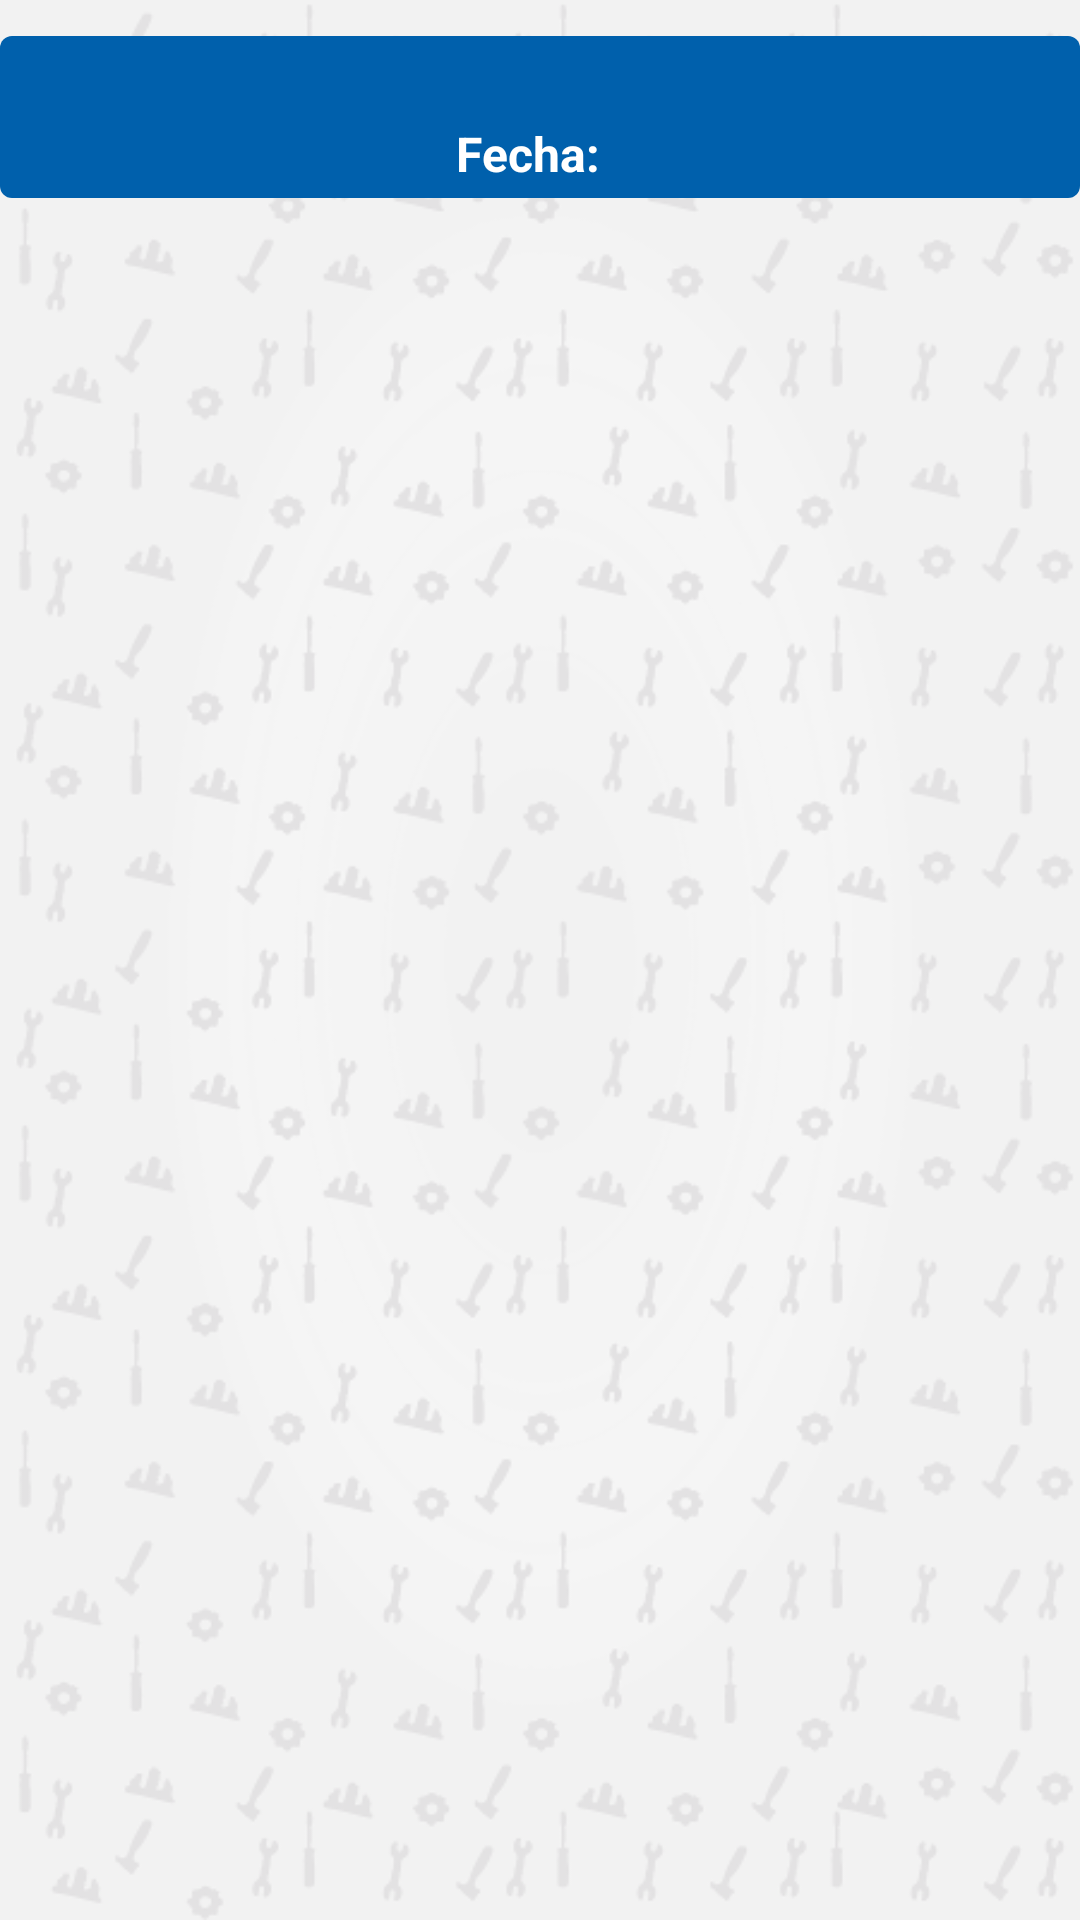

Write the Android layout XML for this screen, with the resource values it uses.
<!-- AndroidManifest.xml: application theme AppTheme -->
<!-- res/layout/group_evento_item1.xml -->
<?xml version="1.0" encoding="utf-8"?>
<LinearLayout xmlns:android="http://schemas.android.com/apk/res/android"
    android:layout_width="match_parent"
    android:layout_height="match_parent"
    android:orientation="vertical">

    <LinearLayout

        android:layout_marginBottom="4dp"
        android:layout_marginTop="12dp"
        android:background="@drawable/bg_mayo"
        android:orientation="vertical"
        android:layout_width="match_parent"
        android:padding="4dp"
        android:layout_height="wrap_content">

        <LinearLayout
            android:layout_width="match_parent"
            android:layout_height="wrap_content">
            <TextView
                android:id="@+id/group_title"
                android:textAlignment="center"
                android:textSize="18sp"
                android:layout_width="wrap_content"
                android:layout_height="wrap_content"
                android:layout_weight="1"
                android:textColor="@color/white" />
        </LinearLayout>
        <LinearLayout
            android:layout_gravity="center"
            android:layout_width="wrap_content"
            android:layout_height="wrap_content">
            <TextView
                android:textColor="@color/white"
                android:text="@string/fecha"
                android:textStyle="bold"
                android:textSize="16sp"
                android:layout_marginEnd="8dp"
                android:layout_width="wrap_content"
                android:layout_height="wrap_content" />
            <TextView
                android:textColor="@color/white"
                android:id="@+id/group_fecha"
                android:textSize="16sp"
                android:layout_width="wrap_content"
                android:layout_height="wrap_content" />
        </LinearLayout>

    </LinearLayout>
</LinearLayout>
<!-- resources referenced by this layout -->
<resources>
  <color name="white">#ffffff</color>
  <!-- drawable bg_mayo (drawable) -->
  <?xml version="1.0" encoding="utf-8"?>
  <shape xmlns:android="http://schemas.android.com/apk/res/android"
      android:shape="rectangle">
      <corners android:radius="4dp"/>
      <solid android:color="@color/mayo"/>
  </shape>
  <string name="fecha">Fecha:</string>
  <style name="AppTheme" parent="Theme.AppCompat.Light.DarkActionBar">
          
          <item name="colorPrimary">@color/colorPrimary</item>
          <item name="colorPrimaryDark">@color/colorPrimaryDark</item>
          <item name="colorAccent">@color/colorAccent</item>
          <item name="android:windowBackground">@drawable/fondo</item>
          <item name="windowActionBar">false</item>
          <item name="windowNoTitle">true</item>
      </style>
  <color name="mayo">#0060ac</color>
  <color name="colorPrimary">#c70039</color>
  <color name="colorPrimaryDark">#c70039</color>
  <color name="colorAccent">#c70039</color>
  <!-- drawable fondo: png bitmap (drawable, 84367 bytes) -->
</resources>
